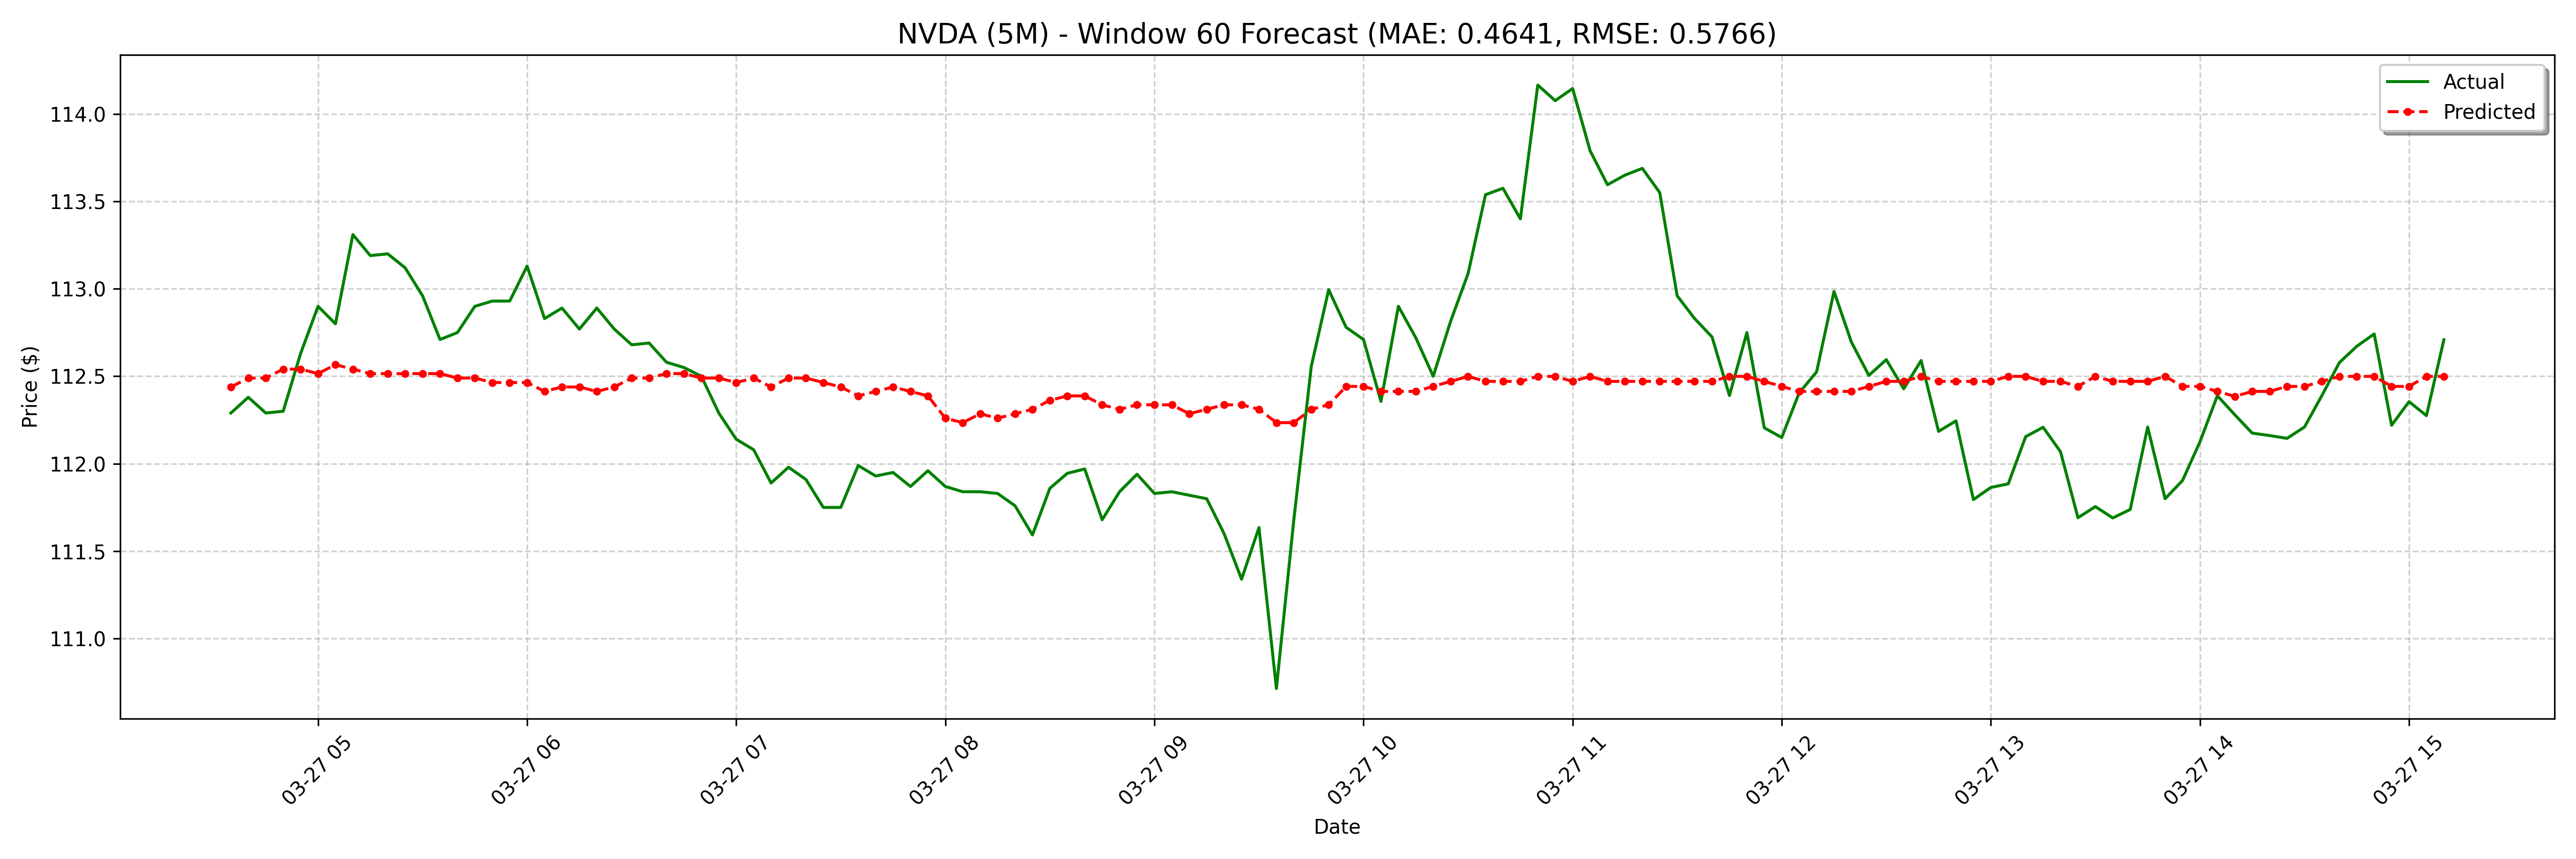

The data file committed next to this chart (first rows):
date, actual, forecast
2025-03-27 04:35:00-04:00, 112.3, 112.4
2025-03-27 04:40:00-04:00, 112.4, 112.5
2025-03-27 04:45:00-04:00, 112.3, 112.5
2025-03-27 04:50:00-04:00, 112.3, 112.5
2025-03-27 04:55:00-04:00, 112.6, 112.5
2025-03-27 05:00:00-04:00, 112.9, 112.5
2025-03-27 05:05:00-04:00, 112.8, 112.6
2025-03-27 05:10:00-04:00, 113.3, 112.5
2025-03-27 05:15:00-04:00, 113.2, 112.5
2025-03-27 05:20:00-04:00, 113.2, 112.5
2025-03-27 05:25:00-04:00, 113.1, 112.5
2025-03-27 05:30:00-04:00, 113, 112.5
2025-03-27 05:35:00-04:00, 112.7, 112.5
2025-03-27 05:40:00-04:00, 112.8, 112.5
2025-03-27 05:45:00-04:00, 112.9, 112.5
2025-03-27 05:50:00-04:00, 112.9, 112.5
2025-03-27 05:55:00-04:00, 112.9, 112.5
2025-03-27 06:00:00-04:00, 113.1, 112.5
2025-03-27 06:05:00-04:00, 112.8, 112.4
2025-03-27 06:10:00-04:00, 112.9, 112.4
2025-03-27 06:15:00-04:00, 112.8, 112.4
2025-03-27 06:20:00-04:00, 112.9, 112.4
2025-03-27 06:25:00-04:00, 112.8, 112.4
2025-03-27 06:30:00-04:00, 112.7, 112.5
2025-03-27 06:35:00-04:00, 112.7, 112.5
2025-03-27 06:40:00-04:00, 112.6, 112.5
2025-03-27 06:45:00-04:00, 112.5, 112.5
2025-03-27 06:50:00-04:00, 112.5, 112.5
2025-03-27 06:55:00-04:00, 112.3, 112.5
2025-03-27 07:00:00-04:00, 112.1, 112.5
2025-03-27 07:05:00-04:00, 112.1, 112.5
2025-03-27 07:10:00-04:00, 111.9, 112.4
2025-03-27 07:15:00-04:00, 112, 112.5
2025-03-27 07:20:00-04:00, 111.9, 112.5
2025-03-27 07:25:00-04:00, 111.8, 112.5
2025-03-27 07:30:00-04:00, 111.8, 112.4
2025-03-27 07:35:00-04:00, 112, 112.4
2025-03-27 07:40:00-04:00, 111.9, 112.4
2025-03-27 07:45:00-04:00, 112, 112.4
2025-03-27 07:50:00-04:00, 111.9, 112.4
2025-03-27 07:55:00-04:00, 112, 112.4
2025-03-27 08:00:00-04:00, 111.9, 112.3
2025-03-27 08:05:00-04:00, 111.8, 112.2
2025-03-27 08:10:00-04:00, 111.8, 112.3
2025-03-27 08:15:00-04:00, 111.8, 112.3
2025-03-27 08:20:00-04:00, 111.8, 112.3
2025-03-27 08:25:00-04:00, 111.6, 112.3
2025-03-27 08:30:00-04:00, 111.9, 112.4
2025-03-27 08:35:00-04:00, 111.9, 112.4
2025-03-27 08:40:00-04:00, 112, 112.4
2025-03-27 08:45:00-04:00, 111.7, 112.3
2025-03-27 08:50:00-04:00, 111.8, 112.3
2025-03-27 08:55:00-04:00, 111.9, 112.3
2025-03-27 09:00:00-04:00, 111.8, 112.3
2025-03-27 09:05:00-04:00, 111.8, 112.3
2025-03-27 09:10:00-04:00, 111.8, 112.3
2025-03-27 09:15:00-04:00, 111.8, 112.3
2025-03-27 09:20:00-04:00, 111.6, 112.3
2025-03-27 09:25:00-04:00, 111.3, 112.3
2025-03-27 09:30:00-04:00, 111.6, 112.3
... 68 more rows
